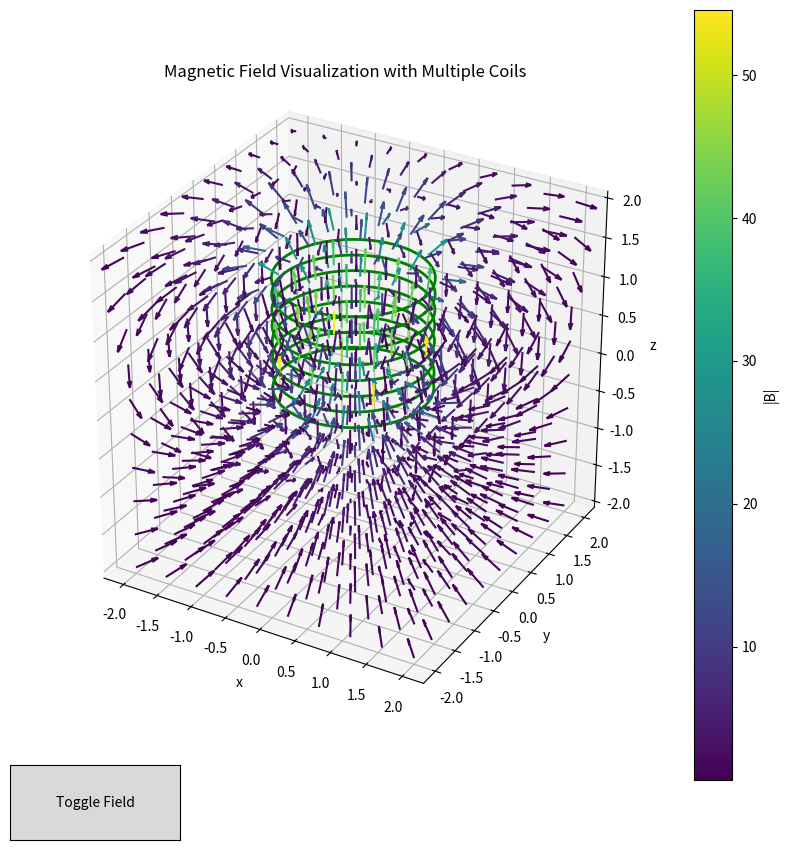

Recreate this plot in Python.
import numpy as np
import matplotlib.pyplot as plt
import sympy as smp
from scipy.integrate import quad_vec
from matplotlib import cm
from matplotlib.widgets import Button
from matplotlib.animation import FuncAnimation

phi = np.linspace(0, 2 * np.pi, 100)

num_coils = 8  # Increase number of coils to create a more uniform magnetic field
coil_spacing = 0.2  # Decrease spacing to make the field more uniform

def l(phi, z_offset):
    return np.array([np.cos(phi), np.sin(phi), z_offset * np.ones(len(phi))])

def solenoid_coils(phi, num_coils, coil_spacing):
    coils = []
    for i in range(num_coils):
        coil = l(phi, z_offset=i * coil_spacing)
        coils.append(coil)
    return np.array(coils)

solenoid = solenoid_coils(phi, num_coils, coil_spacing)

fig = plt.figure(figsize=(10,10))
ax = fig.add_subplot(111, projection='3d')

# Generate grid points for the magnetic field
x = np.linspace(-2, 2, 10)
xv, yv, zv = np.meshgrid(x, x, x)

# Initialize the total magnetic field components
Bx_total = np.zeros_like(xv)
By_total = np.zeros_like(xv)
Bz_total = np.zeros_like(xv)

t, x, y, z = smp.symbols('t, x, y, z')

# Loop over each coil and compute its contribution to the magnetic field
for i in range(num_coils):
    lx, ly, lz = solenoid[i][0], solenoid[i][1], solenoid[i][2]

    # Define symbolic parametric function and separation vector for this coil
    l_sym = smp.Matrix([smp.cos(t), smp.sin(t), lz[0]])  # lz[0] is the z_offset for this coil
    r_sym = smp.Matrix([x, y, z])
    sep_sym = r_sym - l_sym

    # Define the integrand for the magnetic field components for this coil
    integrand_sym = smp.diff(l_sym, t).cross(sep_sym) / sep_sym.norm() ** 3

    # Convert the integrand to numerical functions
    dBxdt = smp.lambdify([t, x, y, z], integrand_sym[0])
    dBydt = smp.lambdify([t, x, y, z], integrand_sym[1])
    dBzdt = smp.lambdify([t, x, y, z], integrand_sym[2])

    def get_B(x, y, z):
        return np.array([quad_vec(dBxdt, 0, 2 * np.pi, args=(x, y, z))[0],
                         quad_vec(dBydt, 0, 2 * np.pi, args=(x, y, z))[0],
                         quad_vec(dBzdt, 0, 2 * np.pi, args=(x, y, z))[0]])

    # Compute the magnetic field for this coil
    B_field = get_B(xv, yv, zv)
    Bx, By, Bz = B_field

    # Accumulate the magnetic field from this coil
    Bx_total += Bx
    By_total += By
    Bz_total += Bz

    # Plot the parametric line representing this coil
    ax.plot(lx, ly, lz, color='green', linewidth=2)

# Calculate the magnitude of the total magnetic field vectors
B_magnitude = np.sqrt(Bx_total ** 2 + By_total ** 2 + Bz_total ** 2)
B_magnitude[B_magnitude == 0] = 1  # Prevent division by zero

# Normalize the vectors for quiver plotting (but retain their magnitudes for color mapping)
Bx_normalized = Bx_total / B_magnitude
By_normalized = By_total / B_magnitude
Bz_normalized = Bz_total / B_magnitude

# Create the colormap normalization based on the vector magnitudes
norm = plt.Normalize(B_magnitude.min(), B_magnitude.max())
cmap = cm.viridis
colors = cmap(norm(B_magnitude)).reshape(-1, 4)

# Plot the combined magnetic field vectors with a colormap
quiver = ax.quiver(xv, yv, zv, Bx_normalized, By_normalized, Bz_normalized,
                   length=0.3, normalize=False, color=colors)

particle, = ax.plot([], [], [], 'ro', markersize=8)  # Red dot for the particle
trajectory, = ax.plot([], [], [], 'r--', linewidth=1)  # Dashed line for the trajectory

q = 5.0  # Charge of the particle (in arbitrary units)
m = 1.0  # Mass of the particle (in arbitrary units)
v0 = np.array([1.0, 0.0, -1.0])  # Initial velocity of the particle (perpendicular and parallel components)
r0 = np.array([0.0, 0.0, 1.2])  # Initial position of the particle

dt = 0.01
num_steps = 300

x_data = np.zeros(num_steps)
y_data = np.zeros(num_steps)
z_data = np.zeros(num_steps)
x_data[0], y_data[0], z_data[0] = r0

def update_position(r, v, dt):
    B_vec = get_B(r[0], r[1], r[2])
    a = q * np.cross(v, B_vec) / m  # Acceleration in 3D
    v_new = v + a * dt
    v_new = v_new * np.linalg.norm(v) / np.linalg.norm(v_new)  # Normalize speed to keep it constant

    # Update the position
    r_new = r + v_new * dt

    return r_new, v_new

v = v0
r = r0
def animate(i):
    global r, v
    r, v = update_position(r, v, dt)
    x_data[i], y_data[i], z_data[i] = r
    particle.set_data([x_data[i]], [y_data[i]])  # Update x and y
    particle.set_3d_properties([z_data[i]])  # Update z

    # Update the trajectory
    trajectory.set_data(x_data[:i + 1], y_data[:i + 1])  # Update x and y for the trajectory
    trajectory.set_3d_properties(z_data[:i + 1])  # Update z for the trajectory
    ax.set_title(f"v = [{v[0]:.2f}, {v[1]:.2f}, {v[2]:.2f}] ")

    return particle, trajectory, ax.title


def init():
    particle.set_data([], [])
    particle.set_3d_properties([])
    trajectory.set_data([], [])
    trajectory.set_3d_properties([])
    return particle, trajectory


ani = FuncAnimation(fig, animate, init_func=init, frames=num_steps, interval=20, blit=True, repeat=False)

def toggle_quiver(event):
    quiver.set_visible(not quiver.get_visible())
    plt.draw()


ax_button = plt.axes([0.1, 0.05, 0.17, 0.075])  # Position of the button
button = Button(ax_button, 'Toggle Field')
button.on_clicked(toggle_quiver)

ax.set_aspect('equal', 'box')


ax.set_xlabel('x')
ax.set_ylabel('y')
ax.set_zlabel('z')
ax.set_title('Magnetic Field Visualization with Multiple Coils')

ax.set_box_aspect([1, 1, 1])

sm = plt.cm.ScalarMappable(cmap=cmap, norm=norm)
sm.set_array([])
plt.colorbar(sm, ax=ax, label='|B|')

# ani.save('solenoid2.gif', writer='imagegick', dpi=200)
plt.show()
